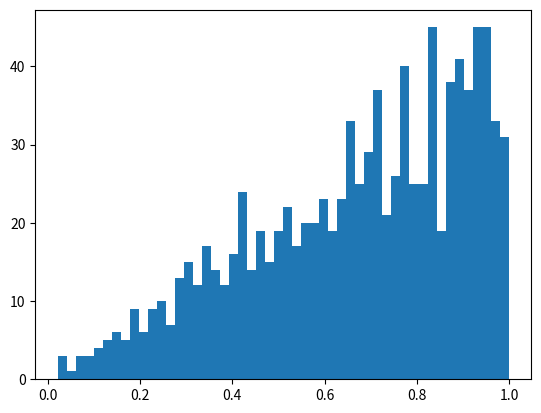

Recreate this plot in Python. (Note: this script raises an exception after producing the figure.)
#!/usr/bin/env python2
# -*- coding: utf-8 -*-
"""
Created on Mon Jun 19 15:00:05 2017

[redacted]
"""

# uncomment this line if you need to
#from __future__ import division # make division act like python3 even if 2.7

import numpy.random as npr
import numpy as np
import matplotlib.pyplot as plt

# notes: probability distribution, its integral, and its reverse lookup
#### next 3 lines are pseudo-code, do not uncomment but use for reference
#### p_r=2.*3.14159*r / (3.14159*R**2)
#### intp_r=3.14159*r**2 / (3.14159*R**2)  =  r**2 for R=1
#### r_at_given_intp_r= ??? solve analytically on paper  ---> sqrt(intp_r)

# choose nran random numbers in uniform interval 0-1
nran = 1000
xrand = npr.random(nran)

# the integral of a uniform distribution p_u*dx (=1*dx) from 0 to x is just x
intp_uniform = xrand # rename variable for clarity

#the integrated areas must be the same across the transform
intp_r = intp_uniform  # rename variable for clarity
# solve for radius that gives the same integrated area under p_r
radvals = np.sqrt(intp_r) # use analytic solution you found above

# make a histogram
n1, bins1, patches1 = plt.hist(radvals,bins=50,normed=1,histtype='stepfilled')
plt.setp(patches1,'facecolor','g','alpha',0.75)

# insert code below stolen/modified from other codes

import random

DARTS=1000 # how many darts to you need to get a good, consistent estimate
radii=[]
for i in range (0, DARTS):
    x = random.uniform(-1,1) # square box circumscribes circle with radius 1
    y = random.uniform(-1,1)
    distsquared = x**2 + y**2 # taking the square root here would slow the code
    if distsquared <= 1.0:
        radii.append(np.sqrt(distsquared))
        
n1, bins1, patches1 = plt.hist(radii,bins=50,normed=1,histtype='stepfilled')
plt.setp(patches1,'facecolor','y','alpha',0.75)

